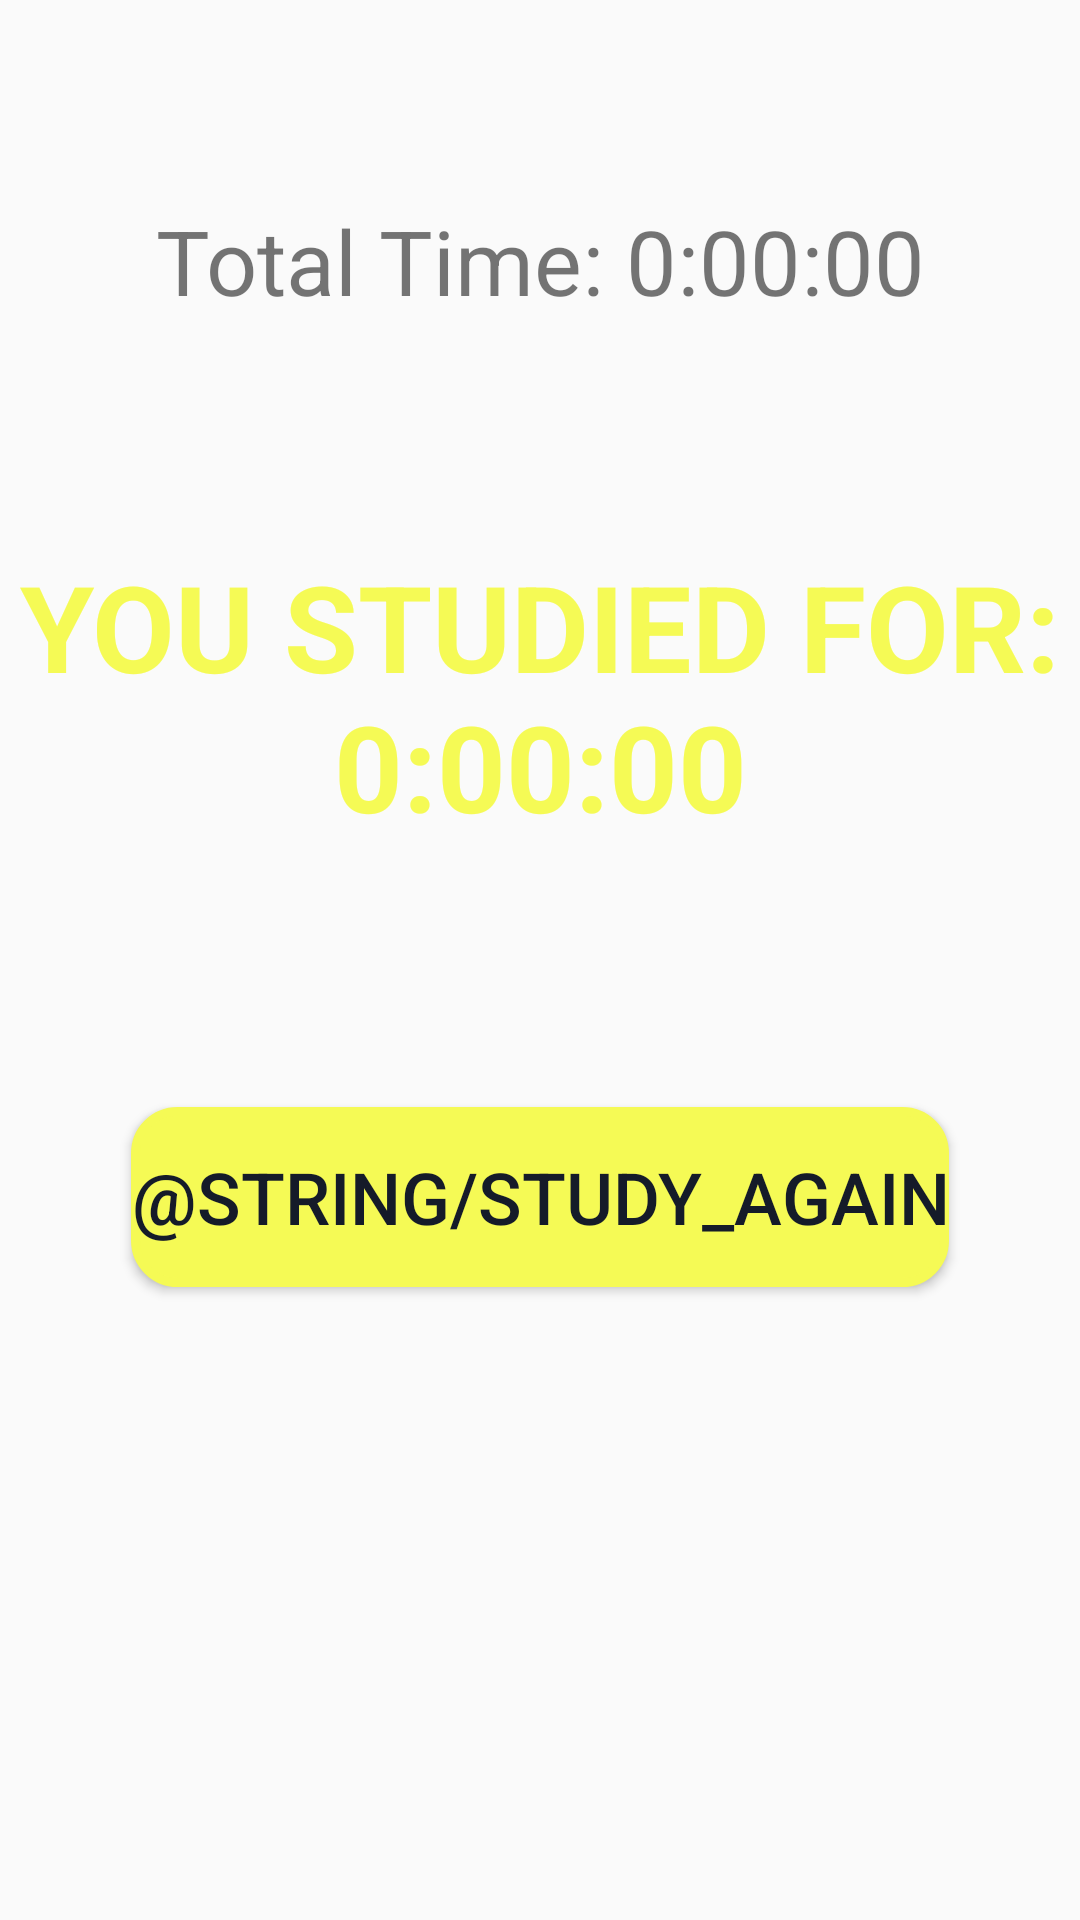

Here is an Android app screen rendered from its layout file. Give the layout XML and the strings, colors and styles it references.
<!-- AndroidManifest.xml: application theme AppTheme -->
<!-- res/layout/results_fragment.xml -->
<?xml version="1.0" encoding="utf-8"?>
<RelativeLayout xmlns:android="http://schemas.android.com/apk/res/android"
    android:layout_width="match_parent" android:layout_height="match_parent">

    <TextView
        android:textColor="@color/colorWhite"
        android:id="@+id/total_time"
        android:textSize="30sp"
        android:text="Total Time: 0:00:00"
        android:layout_width="wrap_content"
        android:layout_height="wrap_content"
        android:layout_marginBottom="175dp"
        android:layout_above="@+id/study"
        android:layout_alignEnd="@+id/study"
        android:layout_alignStart="@+id/study"
        android:gravity="center"/>


    <TextView
        android:id="@+id/results"
        android:layout_width="wrap_content"
        android:layout_height="wrap_content"
        android:layout_alignParentTop="true"
        android:layout_centerHorizontal="true"
        android:layout_marginTop="182dp"
        android:text="YOU STUDIED FOR: 0:00:00"
        android:textAlignment="center"
        android:textColor="@color/colorYellow"
        android:textSize="40sp"
        android:textStyle="bold" />

    <Button
        android:id="@+id/study"
        android:layout_width="wrap_content"
        android:layout_height="wrap_content"
        android:layout_below="@+id/results"
        android:layout_centerHorizontal="true"
        android:layout_marginTop="87dp"
        android:background="@drawable/mybutton"
        android:backgroundTint="@color/colorYellow"
        android:text="@string/study_again"
        android:textColor="@color/colorBackground"
        android:textSize="24sp" />

    <Button
        android:id="@+id/signup"
        android:layout_width="wrap_content"
        android:layout_height="wrap_content"
        android:background="@drawable/mybutton"
        android:backgroundTint="@color/colorYellow"
        android:text="@string/sign_up"
        android:textColor="@color/colorBackground"
        android:visibility="gone"
        android:textSize="24sp"
        android:layout_below="@+id/study"
        android:layout_alignStart="@+id/study"
        android:layout_marginTop="11dp" />

</RelativeLayout>
<!-- resources referenced by this layout -->
<resources>
  <color name="colorBackground">#151B29</color>
  <color name="colorYellow">#F5FA55</color>
  <!-- drawable mybutton (drawable) -->
  <?xml version="1.0" encoding="utf-8"?>
  <shape xmlns:android="http://schemas.android.com/apk/res/android">
          <corners
              android:radius="14dp" />
          <gradient
              android:angle="45"
              android:centerX="50%"
              android:centerColor="#1c82a0"
              android:startColor="#1FA8D1"
              android:endColor="#1FA8D1"
              android:type="linear" />
          <padding
              android:left="0dp"
              android:top="0dp"
              android:right="0dp"
              android:bottom="0dp" />
          <size
              android:width="270dp"
              android:height="60dp" />
          <stroke
              android:width="3dp"
              android:color="#2D6C87" />
  </shape>
  <string name="sign_up">Sign Up</string>
  <style name="AppTheme" parent="Theme.AppCompat.Light.DarkActionBar">
          
          <item name="colorPrimary">@color/primary</item>
          <item name="colorPrimaryDark">@color/PrimaryDark</item>
          <item name="colorAccent">@color/Accent</item>
      </style>
  <color name="primary">#1E2538</color>
  <color name="PrimaryDark">#0E121B</color>
  <color name="Accent">#F5FA55</color>
</resources>
